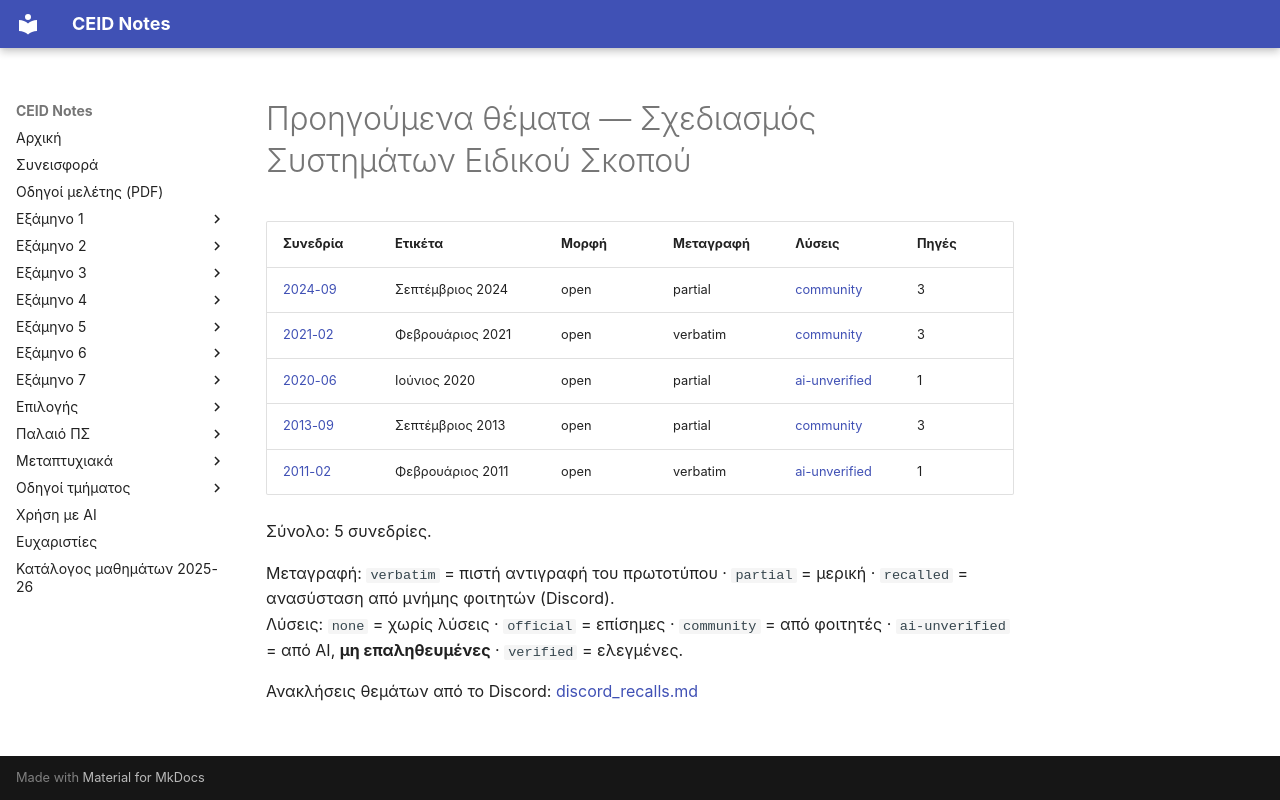

repository: kdngiorgos/ceid-notes · page: Electives (Μαθήματα Επιλογής)/Χειμερινά (Winter-Fall)/Σχεδιασμός Συστημάτων Ειδικού Σκοπού - CEID_ΝΕ5678/Previous Exams/index.html · generator: mkdocs

# Προηγούμενα θέματα — Σχεδιασμός Συστημάτων Ειδικού Σκοπού

<!-- BEGIN:sessions -->
| Συνεδρία | Ετικέτα | Μορφή | Μεταγραφή | Λύσεις | Πηγές |
|---|---|---|---|---|---|
| [2024-09](2024-09.md) | Σεπτέμβριος 2024 | open | partial | [community](2024-09.md) | 3 |
| [2021-02](2021-02.md) | Φεβρουάριος 2021 | open | verbatim | [community](2021-02.md) | 3 |
| [2020-06](2020-06.md) | Ιούνιος 2020 | open | partial | [ai-unverified](2020-06.md) | 1 |
| [2013-09](2013-09.md) | Σεπτέμβριος 2013 | open | partial | [community](2013-09.md) | 3 |
| [2011-02](2011-02.md) | Φεβρουάριος 2011 | open | verbatim | [ai-unverified](2011-02.md) | 1 |

Σύνολο: 5 συνεδρίες.

Μεταγραφή: `verbatim` = πιστή αντιγραφή του πρωτοτύπου · `partial` = μερική · `recalled` = ανασύσταση από μνήμης φοιτητών (Discord).  
Λύσεις: `none` = χωρίς λύσεις · `official` = επίσημες · `community` = από φοιτητές · `ai-unverified` = από AI, **μη επαληθευμένες** · `verified` = ελεγμένες.

Ανακλήσεις θεμάτων από το Discord: [discord_recalls.md](discord_recalls.md)
<!-- END:sessions -->
